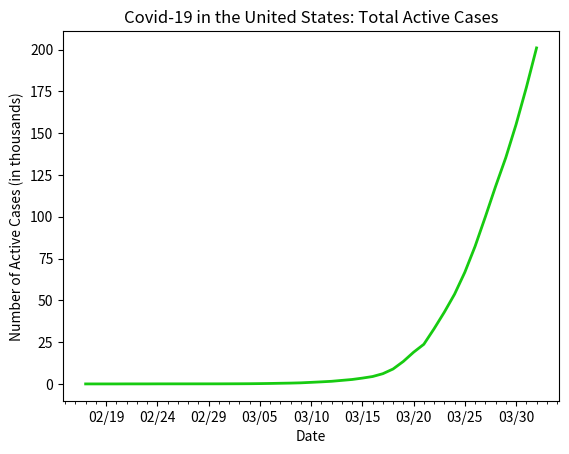

The matplotlib source for this figure:
# line graph of active cases in the US

import datetime
import matplotlib.pyplot as plt
import matplotlib.dates as mdates
import matplotlib.ticker as ticker
from matplotlib.dates import MO, TU, WE, TH, FR, SA, SU

dates = ['2/17/2020', '2/18/2020', '2/19/2020', '2/20/2020', '2/21/2020', '2/22/2020', '2/23/2020', '2/24/2020', '2/25/2020', '2/26/2020', '2/27/2020', '2/28/2020', '2/29/2020', '3/1/2020', '3/2/2020', '3/3/2020', '3/4/2020', '3/5/2020', '3/6/2020', '3/7/2020', '3/8/2020', '3/9/2020', '3/10/2020', '3/11/2020', '3/12/2020', '3/13/2020', '3/14/2020', '3/15/2020', '3/16/2020', '3/17/2020', '3/18/2020', '3/19/2020', '3/20/2020', '3/21/2020', '3/22/2020', '3/23/2020', '3/24/2020', '3/25/2020', '3/26/2020', '3/27/2020', '3/28/2020', '3/29/2020', '3/30/2020', '3/31/2020', '4/1/2020']

# format dates
x_values = [datetime.datetime.strptime(d, "%m/%d/%Y").date() for d in dates]
ax = plt.gca()
formatter = mdates.DateFormatter("%m/%d")
ax.xaxis.set_major_formatter(formatter)

# create x-axis
# major tick = every 3 days
ax.xaxis.set_major_locator(mdates.WeekdayLocator(byweekday=(MO, TU, WE, TH, FR, SA, SU), interval=5))
# minor tick = daily
ax.xaxis.set_minor_locator(mdates.WeekdayLocator(byweekday=(MO, TU, WE, TH, FR, SA, SU)))

# format y-axis
ax.get_yaxis().set_major_formatter(ticker.FuncFormatter(lambda x, pos: format(int(x/1000))))

# active cases by day
active = [12, 12, 12, 10, 29, 29, 28, 48, 51, 54, 54, 57, 60, 65, 85, 106, 138, 200, 289, 401, 504, 663, 949, 1248, 1581, 2126, 2664, 3484, 4434, 6127, 8940, 13464, 18965, 23720, 33000, 42930, 53697, 66790, 82272, 99908, 118126, 135417, 155182, 177226, 201023]

# text labels
plt.title('Covid-19 in the United States: Total Active Cases')
plt.xlabel('Date')
plt.ylabel('Number of Active Cases (in thousands)')

# create the graph
plt.plot(x_values, active, color='#17cb11', linewidth=2)

plt.show()